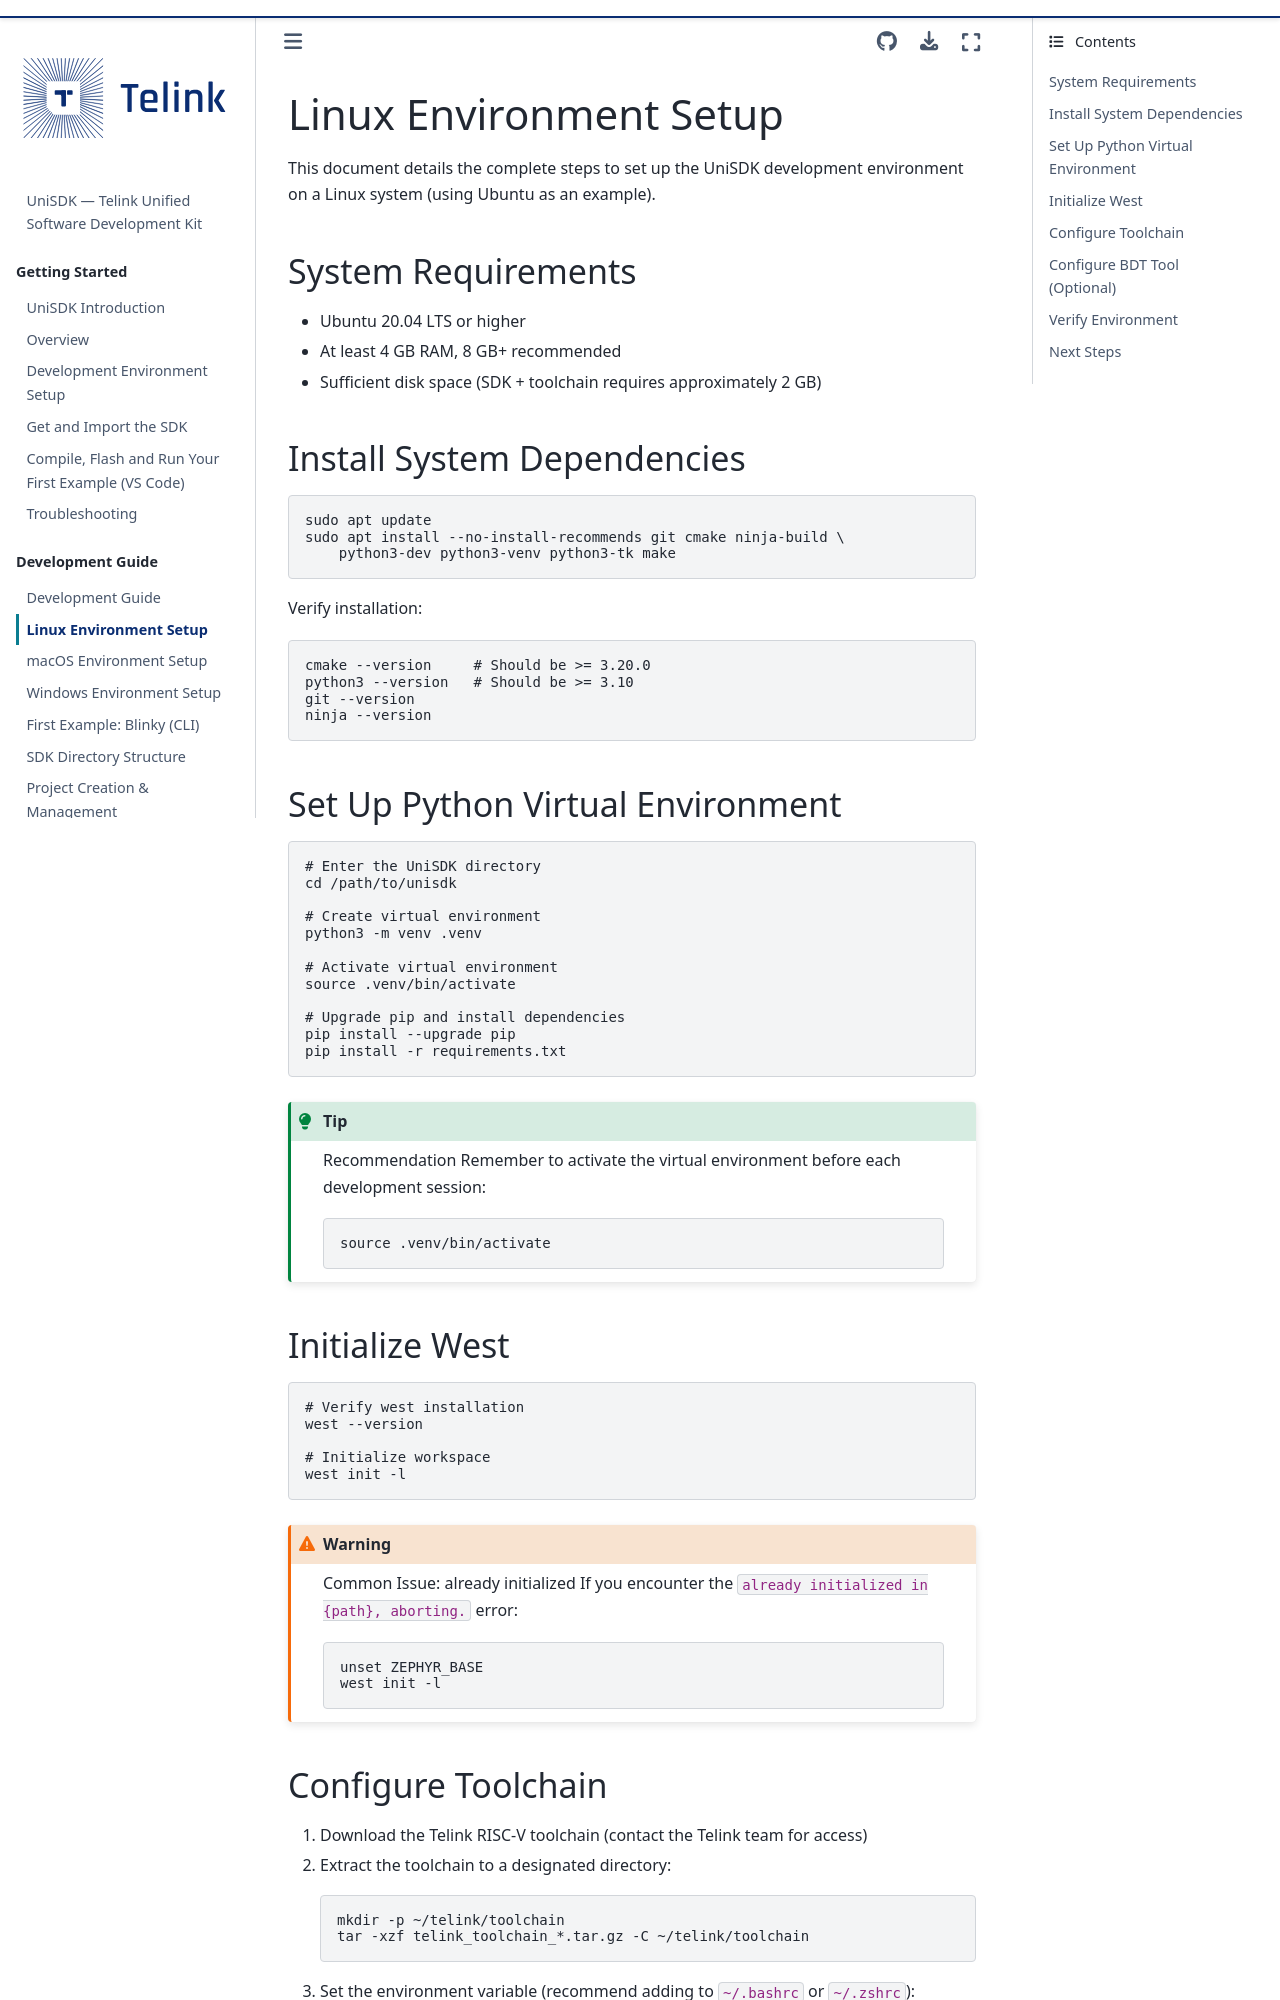

repository: telink-semi/unisdk-doc · page: en/0.4.0/developing/setup_linux.html · generator: sphinx

---
title: Linux Environment Setup
status: STABLE
---

# Linux Environment Setup

This document details the complete steps to set up the UniSDK development environment on a Linux system (using Ubuntu as an example).

## System Requirements

- Ubuntu 20.04 LTS or higher
- At least 4 GB RAM, 8 GB+ recommended
- Sufficient disk space (SDK + toolchain requires approximately 2 GB)

## Install System Dependencies

```bash
sudo apt update
sudo apt install --no-install-recommends git cmake ninja-build \
    python3-dev python3-venv python3-tk make
```

Verify installation:

```bash
cmake --version     # Should be >= 3.20.0
python3 --version   # Should be >= 3.10
git --version
ninja --version
```

## Set Up Python Virtual Environment

```bash
# Enter the UniSDK directory
cd /path/to/unisdk

# Create virtual environment
python3 -m venv .venv

# Activate virtual environment
source .venv/bin/activate

# Upgrade pip and install dependencies
pip install --upgrade pip
pip install -r requirements.txt
```

:::{tip} Recommendation
Remember to activate the virtual environment before each development session:
```bash
source .venv/bin/activate
```
:::

## Initialize West

```bash
# Verify west installation
west --version

# Initialize workspace
west init -l
```

:::{warning} Common Issue: already initialized
If you encounter the `already initialized in {path}, aborting.` error:
```bash
unset ZEPHYR_BASE
west init -l
```
:::
